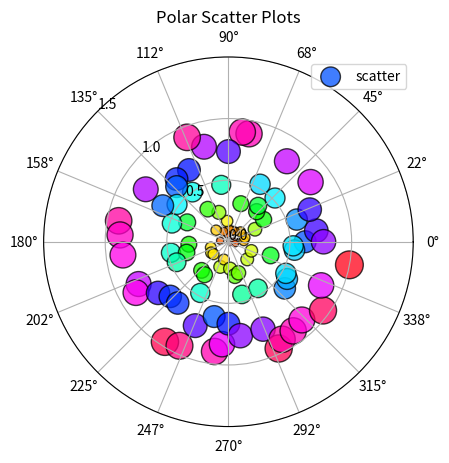

Here is the Python script that generated this plot:
# Matplotlib Plotting Tutorials
# Polar Scatter plots

import numpy as np 
import matplotlib.pyplot as plt 

n = 101

# Data
theta = np.linspace(0, 2.0*np.pi, n)
curve1 = np.linspace(0, 1.0, n)
curve2 = curve1 + 0.1*np.random.uniform(-1,1,n)
curve3 = np.random.random(n)

# Get an axes handle object
ax1 = plt.subplot(111, polar = True)

# Scatter Plot
# ax1.plot(theta, curve1, label = 'mean', color = 'xkcd:salmon')
# ax1.scatter(theta, curve2, c = 'k', label = 'deviation')
ax1.scatter(theta, curve3,
            c = curve3,
            s = 400.0*np.abs(curve3),
            label = 'scatter',
            cmap = plt.cm.hsv,
            # c = 'yellow',
            alpha = 0.75,
            edgecolor = 'k')

# Main Tweks
# Radius limits   
ax1.set_ylim(0,1.5)         
# Radius ticks
ax1.set_yticks(np.linspace(0, 1.5, 4))
# Radius ticks position in degrees
ax1.set_rlabel_position(135)
#Angle ticks
ax1.set_xticks(np.linspace(0, 2.0*np.pi, 17)[:-1])

# Additional tweaks
plt.grid(True)
plt.legend()
plt.title('Polar Scatter Plots')

plt.show()